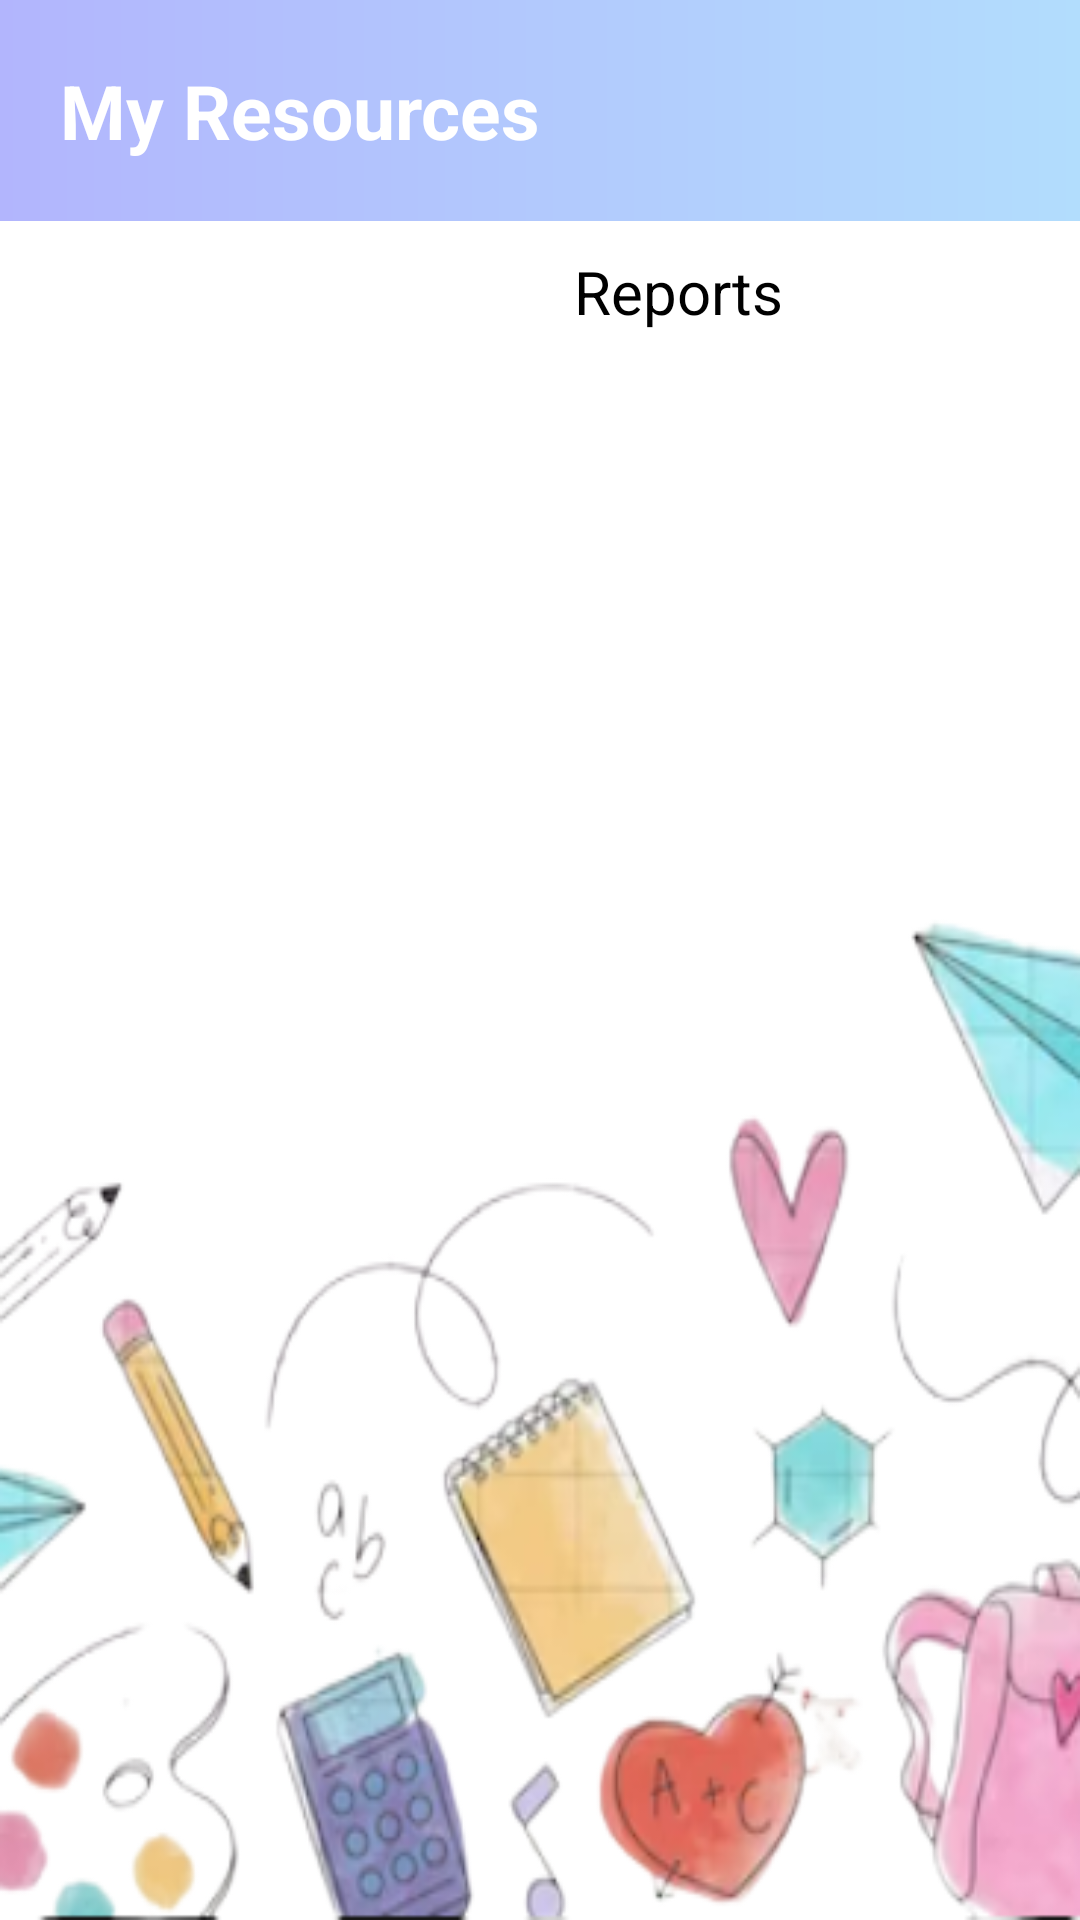

Layout XML and referenced resources for this Android screen:
<!-- AndroidManifest.xml: application theme Theme.Assignment -->
<!-- res/layout/activity_educator_resources.xml -->
<?xml version="1.0" encoding="utf-8"?>
<layout xmlns:android="http://schemas.android.com/apk/res/android"
    xmlns:app="http://schemas.android.com/apk/res-auto"
    xmlns:tools="http://schemas.android.com/tools">

    <LinearLayout
        android:layout_width="match_parent"
        android:layout_height="match_parent"
        android:background="@drawable/publicbg"
        android:orientation="vertical">


        <LinearLayout
            android:layout_width="match_parent"
            android:layout_height="wrap_content"
            android:background="@drawable/bg_header"
            android:orientation="horizontal">

            <TextView
                android:layout_width="wrap_content"
                android:layout_height="wrap_content"

                android:layout_margin="20dp"
                android:layout_weight="1"
                android:text="My Resources"
                android:textColor="@color/white"
                android:textSize="25sp"
                android:textStyle="bold" />


            <ImageView
                android:id="@+id/educatorAddBtn"
                android:layout_width="wrap_content"
                android:layout_height="47dp"
                android:layout_marginTop="15dp"
                android:layout_weight="1"
                app:srcCompat="@drawable/baseline_add_24" />


        </LinearLayout>

        <LinearLayout
            android:id="@+id/reportLayout"
            android:layout_width="match_parent"
            android:layout_height="wrap_content"
            android:orientation="horizontal"></LinearLayout>

        <LinearLayout
            android:layout_width="match_parent"
            android:layout_height="wrap_content"
            android:orientation="horizontal">

            <TextView
                android:id="@+id/textView6"
                android:layout_width="wrap_content"
                android:layout_height="match_parent"
                android:layout_weight="1"
                android:padding="10dp"
                android:text="Reports"
                android:textAlignment="textEnd"
                android:textSize="20sp" />

            <ImageView
                android:id="@+id/viewReport"
                android:layout_width="89dp"
                android:layout_height="50dp"
                android:layout_gravity="end"
                android:baselineAlignBottom="false"
                app:srcCompat="@drawable/baseline_assignment_24" />
        </LinearLayout>


        <androidx.recyclerview.widget.RecyclerView
            android:id="@+id/resourceRecycleView"
            android:layout_width="match_parent"
            android:layout_height="match_parent"
            tools:listitem="@layout/resource_list_layout" />

    </LinearLayout>

</layout>
<!-- res/layout/resource_list_layout.xml (included above) -->
<?xml version="1.0" encoding="utf-8"?>
<LinearLayout xmlns:android="http://schemas.android.com/apk/res/android"
    xmlns:app="http://schemas.android.com/apk/res-auto"
    android:layout_width="match_parent"
    android:layout_height="wrap_content"
    android:orientation="vertical"
    app:cardCornerRadius="8dp">

    <LinearLayout
        android:layout_width="match_parent"
        android:layout_height="wrap_content"
        android:layout_margin="15dp"
        android:background="@drawable/shapes"
        android:elevation="7dp"
        android:orientation="vertical"
        android:padding="20dp">

        <LinearLayout
            android:layout_width="match_parent"
            android:layout_height="match_parent"
            android:baselineAligned="false"
            android:orientation="horizontal">

            <RelativeLayout
                android:layout_width="match_parent"
                android:layout_height="match_parent">

                <TextView
                    android:id="@+id/tvTutor"
                    android:layout_width="wrap_content"
                    android:layout_height="wrap_content"
                    android:layout_marginStart="28dp"
                    android:layout_marginLeft="20dp"
                    android:layout_marginTop="15dp"
                    android:layout_marginEnd="15dp"
                    android:text="Tutor Name"
                    android:textColor="@color/subtext"
                    android:textSize="15sp" />

                <ImageView
                    android:id="@+id/imageView2"
                    android:layout_width="25dp"
                    android:layout_height="45dp"
                    android:layout_marginEnd="10dp"
                    app:srcCompat="@drawable/baseline_account_circle_24" />

                <ImageButton
                    android:id="@+id/saveImageButton"
                    android:layout_width="wrap_content"
                    android:layout_height="wrap_content"
                    android:layout_alignParentRight="true"
                    android:layout_marginStart="10dp"
                    android:layout_marginTop="10dp"
                    android:layout_marginEnd="10dp"
                    android:layout_marginBottom="10dp"
                    android:backgroundTint="#FFFFFF"
                    app:srcCompat="@drawable/ic_action_name" />


            </RelativeLayout>

        </LinearLayout>


        <TextView
            android:id="@+id/tvResTitle"
            android:layout_width="wrap_content"
            android:layout_height="wrap_content"
            android:textColor="@color/black"
            android:textSize="20sp" />

        <TextView
            android:id="@+id/tvResDescription"
            android:layout_width="match_parent"
            android:layout_height="wrap_content"
            android:layout_marginTop="8dp"
            android:lines="3"
            android:textColor="@color/black"
            android:textSize="16sp" />

        <LinearLayout
            android:layout_width="match_parent"
            android:layout_height="wrap_content"
            android:orientation="horizontal">


        </LinearLayout>

        <LinearLayout
            android:layout_width="match_parent"
            android:layout_height="wrap_content">

            <ImageView
                android:id="@+id/imageView3"
                android:layout_width="25dp"
                android:layout_height="45dp"
                app:srcCompat="@drawable/baseline_picture_as_pdf_24" />

            <Button
                android:id="@+id/fileButton"
                android:layout_width="wrap_content"
                android:layout_height="wrap_content"
                android:layout_gravity="left"
                android:layout_marginTop="5dp"
                android:backgroundTint="@color/white"
                android:text="View PDF"
                android:textColor="@color/black" />

        </LinearLayout>

    </LinearLayout>
</LinearLayout>
<!-- resources referenced by this layout -->
<resources>
  <color name="black">#FF000000</color>
  <color name="subtext">#5d6580</color>
  <color name="white">#FFFFFF</color>
  <!-- drawable baseline_account_circle_24 (drawable) -->
  <vector android:height="24dp" android:tint="#192376"
      android:viewportHeight="24" android:viewportWidth="24"
      android:width="24dp" xmlns:android="http://schemas.android.com/apk/res/android">
      <path android:fillColor="@android:color/white" android:pathData="M12,2C6.48,2 2,6.48 2,12s4.48,10 10,10s10,-4.48 10,-10S17.52,2 12,2zM12,6c1.93,0 3.5,1.57 3.5,3.5S13.93,13 12,13s-3.5,-1.57 -3.5,-3.5S10.07,6 12,6zM12,20c-2.03,0 -4.43,-0.82 -6.14,-2.88C7.55,15.8 9.68,15 12,15s4.45,0.8 6.14,2.12C16.43,19.18 14.03,20 12,20z"/>
  </vector>
  <!-- drawable baseline_add_24 (drawable) -->
  <vector android:height="24dp" android:tint="#9B76B8"
      android:viewportHeight="24" android:viewportWidth="24"
      android:width="24dp" xmlns:android="http://schemas.android.com/apk/res/android">
      <path android:fillColor="@android:color/white" android:pathData="M19,13h-6v6h-2v-6H5v-2h6V5h2v6h6v2z"/>
  </vector>
  <!-- drawable baseline_assignment_24 (drawable) -->
  <vector android:autoMirrored="true" android:height="24dp"
      android:tint="#686868" android:viewportHeight="24"
      android:viewportWidth="24" android:width="24dp" xmlns:android="http://schemas.android.com/apk/res/android">
      <path android:fillColor="@android:color/white" android:pathData="M19,3h-4.18C14.4,1.84 13.3,1 12,1c-1.3,0 -2.4,0.84 -2.82,2L5,3c-1.1,0 -2,0.9 -2,2v14c0,1.1 0.9,2 2,2h14c1.1,0 2,-0.9 2,-2L21,5c0,-1.1 -0.9,-2 -2,-2zM12,3c0.55,0 1,0.45 1,1s-0.45,1 -1,1 -1,-0.45 -1,-1 0.45,-1 1,-1zM14,17L7,17v-2h7v2zM17,13L7,13v-2h10v2zM17,9L7,9L7,7h10v2z"/>
  </vector>
  <!-- drawable baseline_picture_as_pdf_24 (drawable) -->
  <vector android:height="24dp" android:tint="#F11414"
      android:viewportHeight="24" android:viewportWidth="24"
      android:width="24dp" xmlns:android="http://schemas.android.com/apk/res/android">
      <path android:fillColor="@android:color/white" android:pathData="M20,2L8,2c-1.1,0 -2,0.9 -2,2v12c0,1.1 0.9,2 2,2h12c1.1,0 2,-0.9 2,-2L22,4c0,-1.1 -0.9,-2 -2,-2zM11.5,9.5c0,0.83 -0.67,1.5 -1.5,1.5L9,11v2L7.5,13L7.5,7L10,7c0.83,0 1.5,0.67 1.5,1.5v1zM16.5,11.5c0,0.83 -0.67,1.5 -1.5,1.5h-2.5L12.5,7L15,7c0.83,0 1.5,0.67 1.5,1.5v3zM20.5,8.5L19,8.5v1h1.5L20.5,11L19,11v2h-1.5L17.5,7h3v1.5zM9,9.5h1v-1L9,8.5v1zM4,6L2,6v14c0,1.1 0.9,2 2,2h14v-2L4,20L4,6zM14,11.5h1v-3h-1v3z"/>
  </vector>
  <!-- drawable bg_header (drawable) -->
  <?xml version="1.0" encoding="utf-8"?>
  <shape android:shape="rectangle" xmlns:android="http://schemas.android.com/apk/res/android">
  
      <gradient android:startColor="#B2DDFD"
          android:endColor="#B2B5FD"
          android:angle="180"
          android:type="linear"/>
  </shape>
  <!-- drawable ic_action_name: png bitmap (drawable, 253 bytes) -->
  <!-- drawable publicbg: png bitmap (drawable, 90553 bytes) -->
</resources>
